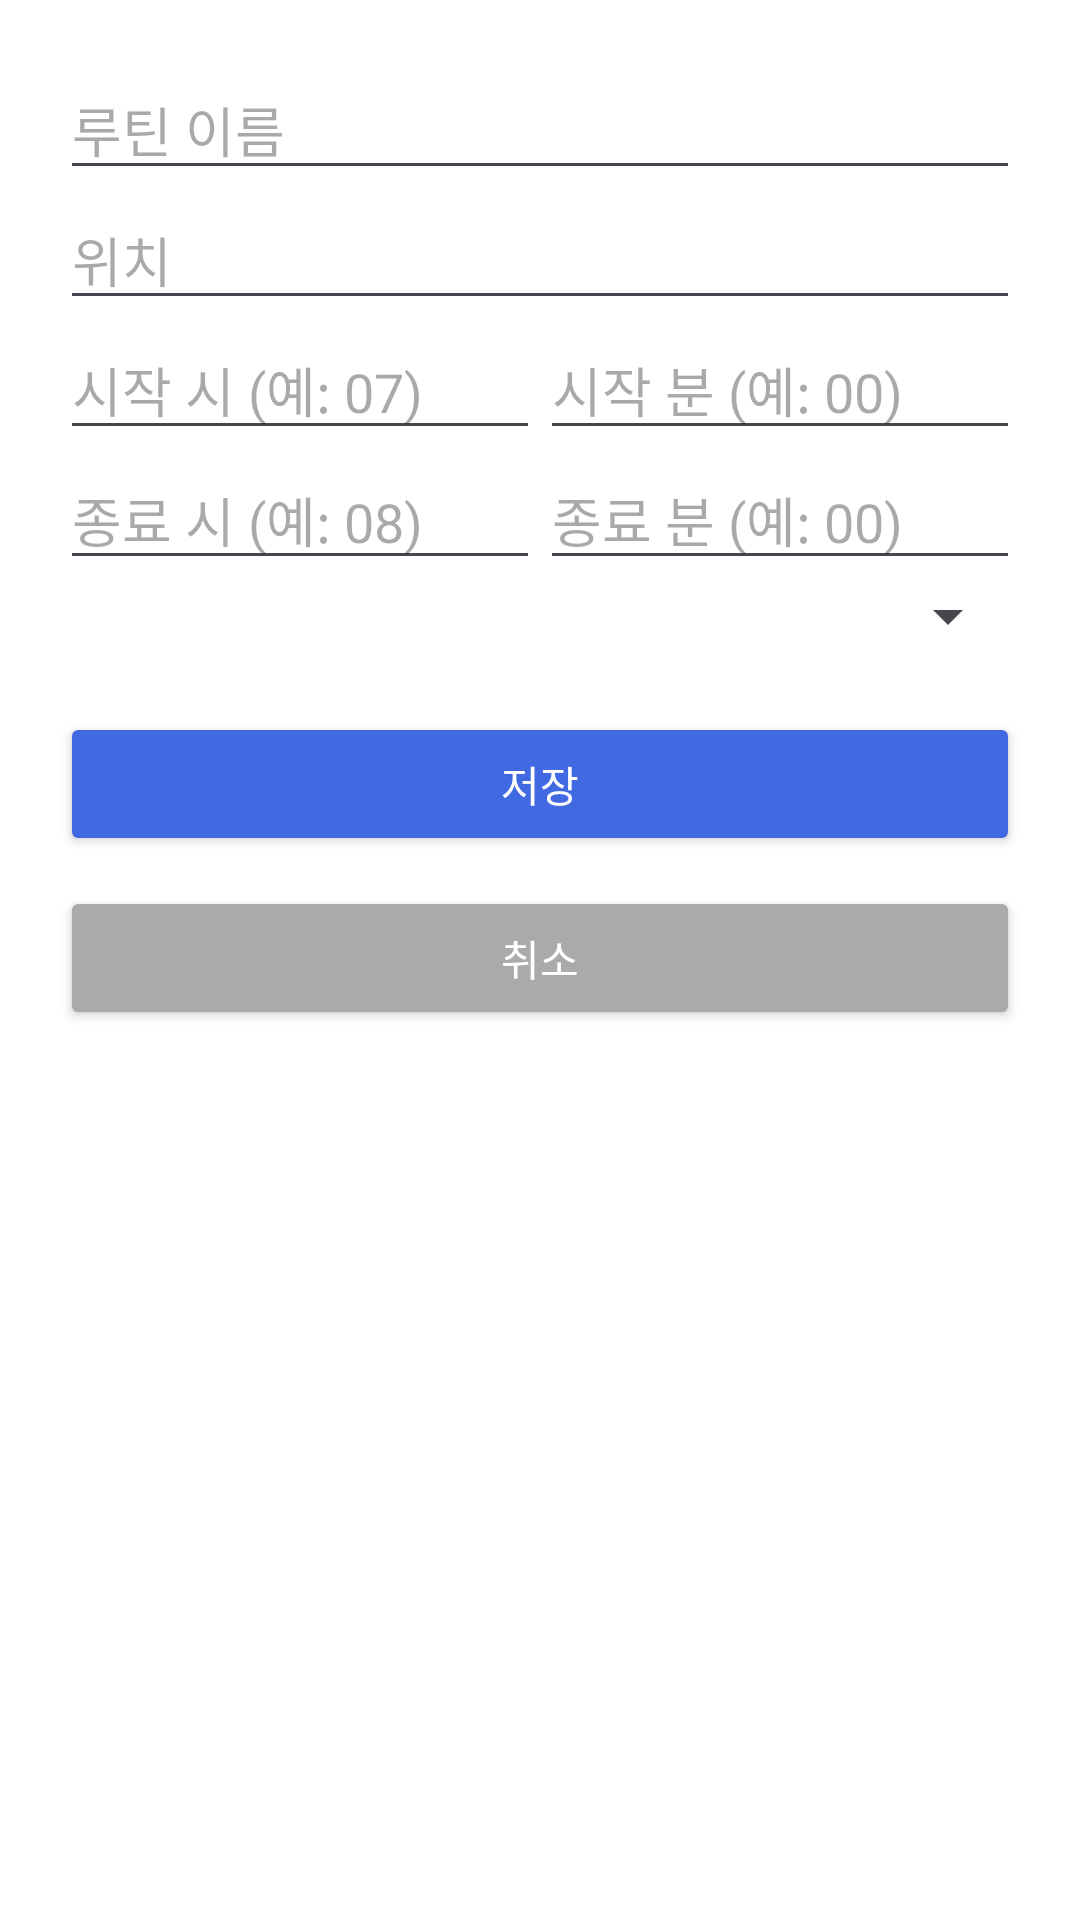

Reconstruct the res/layout file that produces this screen, plus the resources it refers to.
<!-- AndroidManifest.xml: application theme Theme.Roomi -->
<!-- res/layout/fragment_add_routine.xml -->
<LinearLayout xmlns:android="http://schemas.android.com/apk/res/android"
    android:layout_width="match_parent"
    android:layout_height="match_parent"
    android:orientation="vertical"
    android:background="@android:color/white"
    android:padding="20dp">

    <EditText
        android:id="@+id/etRoutineName"
        android:layout_width="match_parent"
        android:layout_height="wrap_content"
        android:hint="루틴 이름" />

    <EditText
        android:id="@+id/etLocation"
        android:layout_width="match_parent"
        android:layout_height="wrap_content"
        android:hint="위치" />

    
    <LinearLayout
        android:layout_width="match_parent"
        android:layout_height="wrap_content"
        android:orientation="horizontal">

        <EditText
            android:id="@+id/etStartHour"
            android:layout_width="0dp"
            android:layout_height="wrap_content"
            android:layout_weight="1"
            android:hint="시작 시 (예: 07)" />

        <EditText
            android:id="@+id/etStartMinute"
            android:layout_width="0dp"
            android:layout_height="wrap_content"
            android:layout_weight="1"
            android:hint="시작 분 (예: 00)" />
    </LinearLayout>

    
    <LinearLayout
        android:layout_width="match_parent"
        android:layout_height="wrap_content"
        android:orientation="horizontal">

        <EditText
            android:id="@+id/etEndHour"
            android:layout_width="0dp"
            android:layout_height="wrap_content"
            android:layout_weight="1"
            android:hint="종료 시 (예: 08)" />

        <EditText
            android:id="@+id/etEndMinute"
            android:layout_width="0dp"
            android:layout_height="wrap_content"
            android:layout_weight="1"
            android:hint="종료 분 (예: 00)" />
    </LinearLayout>

    
    <Spinner
        android:id="@+id/spinnerDay"
        android:layout_width="match_parent"
        android:layout_height="wrap_content"
        android:prompt="@string/select_day_prompt" />

    <Button
        android:id="@+id/btnSaveRoutine"
        android:layout_width="match_parent"
        android:layout_height="wrap_content"
        android:text="저장"
        android:backgroundTint="@color/blue"
        android:textColor="@android:color/white"
        android:layout_marginTop="20dp" />

    <Button
        android:id="@+id/btnCancelRoutine"
        android:layout_width="match_parent"
        android:layout_height="wrap_content"
        android:text="취소"
        android:layout_marginTop="10dp"
        android:backgroundTint="@android:color/darker_gray"
        android:textColor="@android:color/white" />
</LinearLayout>
<!-- resources referenced by this layout -->
<resources>
  <color name="blue">#4169E1</color>
  <string name="select_day_prompt">요일 선택</string>
  <style name="Theme.Roomi" parent="Base.Theme.Roomi" />
  <style name="Base.Theme.Roomi" parent="Theme.Material3.DayNight.NoActionBar">
          
          
      </style>
</resources>
